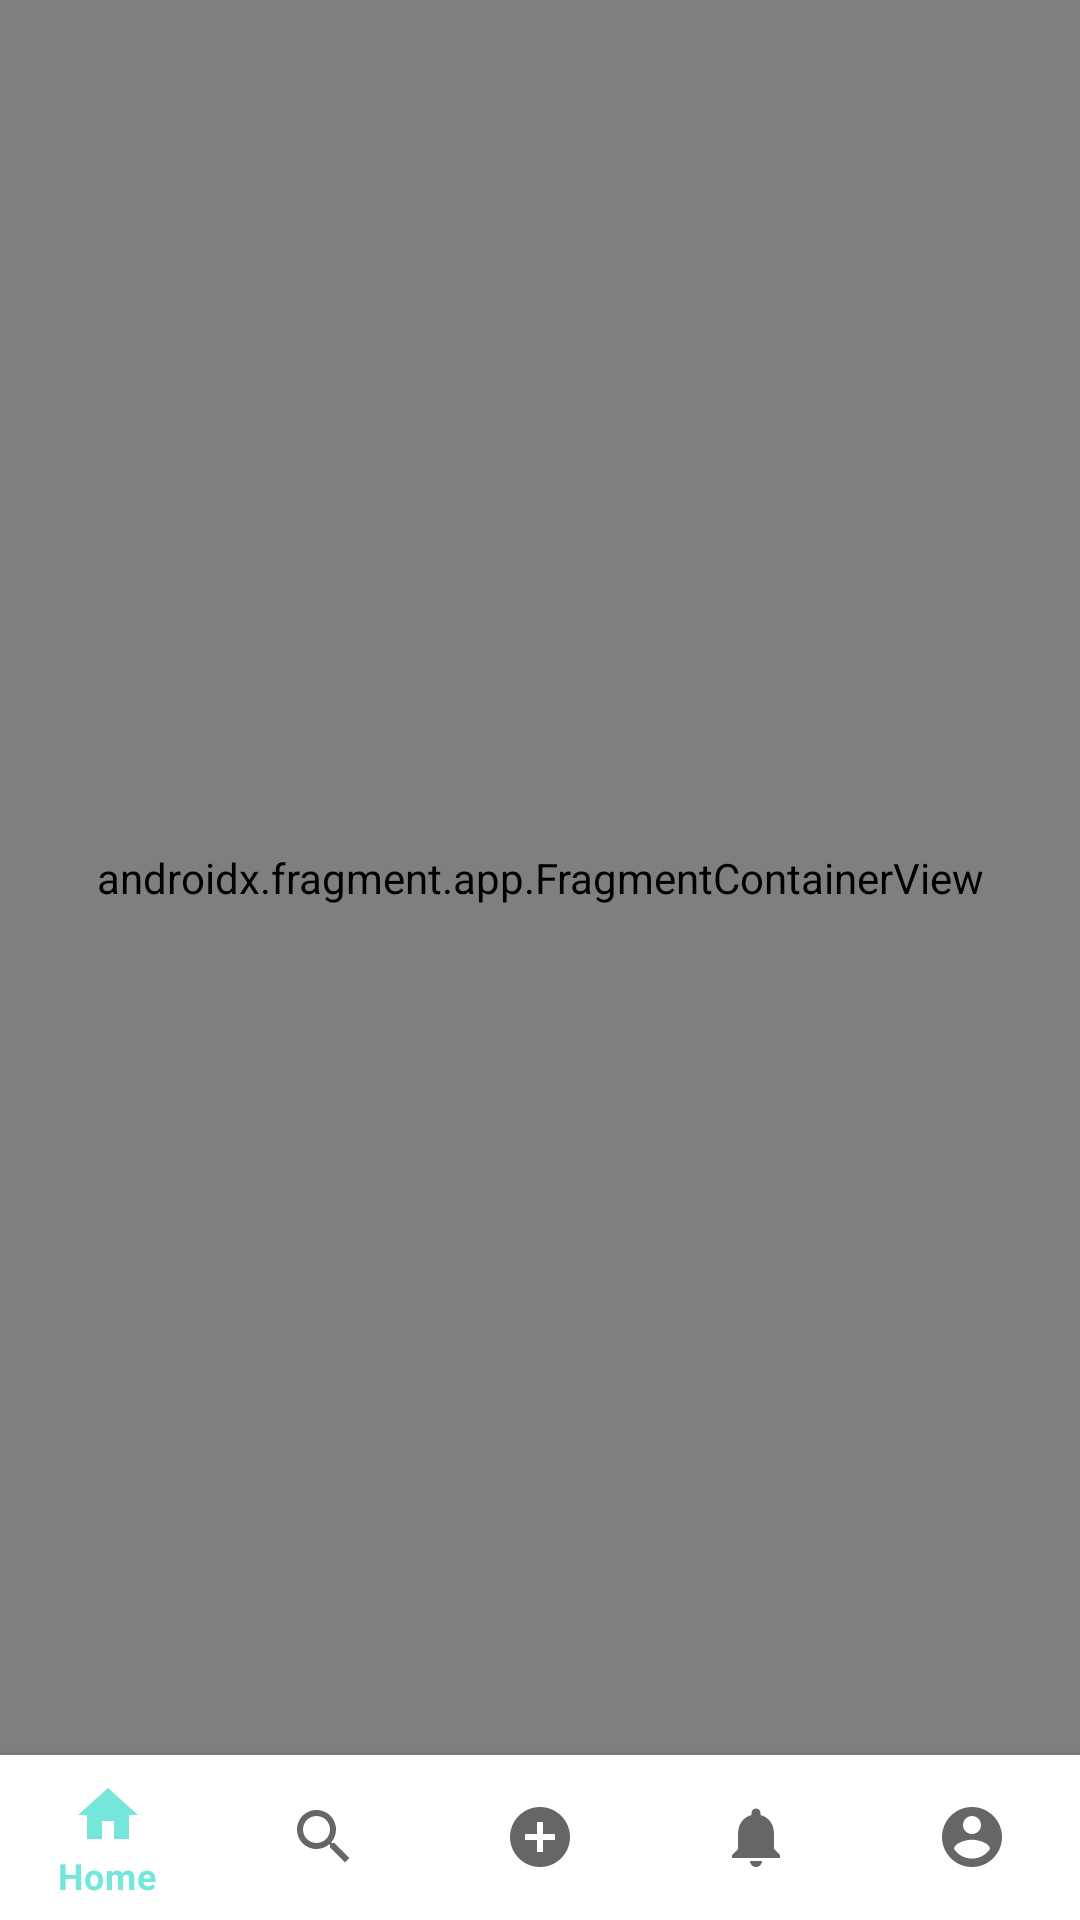

This screen was rendered from an Android layout file. Write that file and the resources it references.
<!-- AndroidManifest.xml: application theme Theme.MEMER -->
<!-- res/layout/activity_main.xml -->
<?xml version="1.0" encoding="utf-8"?>
<RelativeLayout xmlns:android="http://schemas.android.com/apk/res/android"
    xmlns:app="http://schemas.android.com/apk/res-auto"
    xmlns:tools="http://schemas.android.com/tools"
    android:layout_width="match_parent"
    android:layout_height="match_parent"
    tools:context=".ACTIVITY.MainActivity">

    <androidx.fragment.app.FragmentContainerView
        android:id="@+id/nav_host_fragment"
        android:name="androidx.navigation.fragment.NavHostFragment"
        android:layout_width="match_parent"
        android:layout_height="wrap_content"
        android:layout_alignParentTop="true"
        android:layout_above="@+id/bottomNavigationView"
        app:defaultNavHost="true"
        app:navGraph="@navigation/nav_graph" />

    <com.google.android.material.bottomnavigation.BottomNavigationView
        android:id="@+id/bottomNavigationView"
        android:layout_width="match_parent"
        android:layout_height="55dp"
        android:layout_alignParentBottom="true"

        app:menu="@menu/bottom_nav_menu" />

</RelativeLayout>
<!-- resources referenced by this layout -->
<resources>
  <style name="Theme.MEMER" parent="Theme.MaterialComponents.Light.NoActionBar">
          
          <item name="colorPrimary">@color/green_blue</item>
          <item name="colorPrimaryVariant">@color/green_blue</item>
          <item name="colorOnPrimary">@color/green_blue</item>
          
          <item name="colorSecondary">@color/teal_200</item>
          <item name="colorSecondaryVariant">@color/teal_700</item>
          <item name="colorOnSecondary">@color/black</item>
          
          <item name="android:statusBarColor" tools:targetApi="l">?attr/colorPrimaryVariant</item>
          
      </style>
  <color name="green_blue">#75E6DA</color>
  <color name="teal_200">#FF03DAC5</color>
  <color name="teal_700">#FF018786</color>
  <color name="black">#FF000000</color>
</resources>
